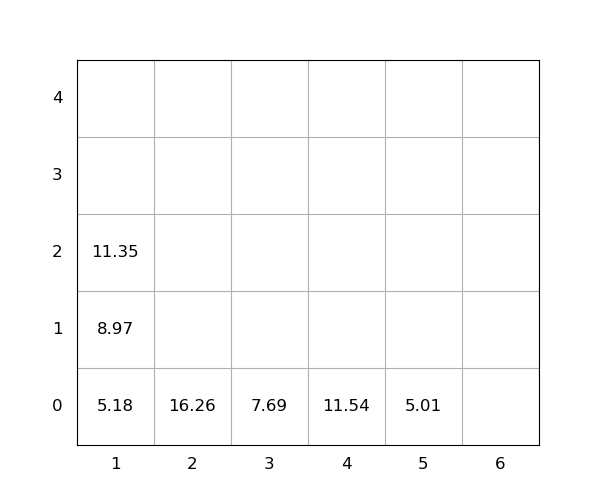

Data behind this chart, as committed beside it:
idx, loc_x, loc_y, loc_z, weight, seq, emerg, reloc, size(ft)
1, 5, 0, 0, 5.01, 0, 0, 0, 20
2, 4, 0, 0, 11.54, 0, 0, 0, 20
3, 1, 0, 0, 5.18, 1, 0, 0, 20
4, 1, 0, 1, 8.97, 2, 0, 0, 20
5, 2, 0, 0, 16.26, 3, 0, 0, 20
6, 1, 0, 2, 11.35, 4, 0, 0, 20
7, 3, 0, 0, 7.69, 5, 0, 0, 20
